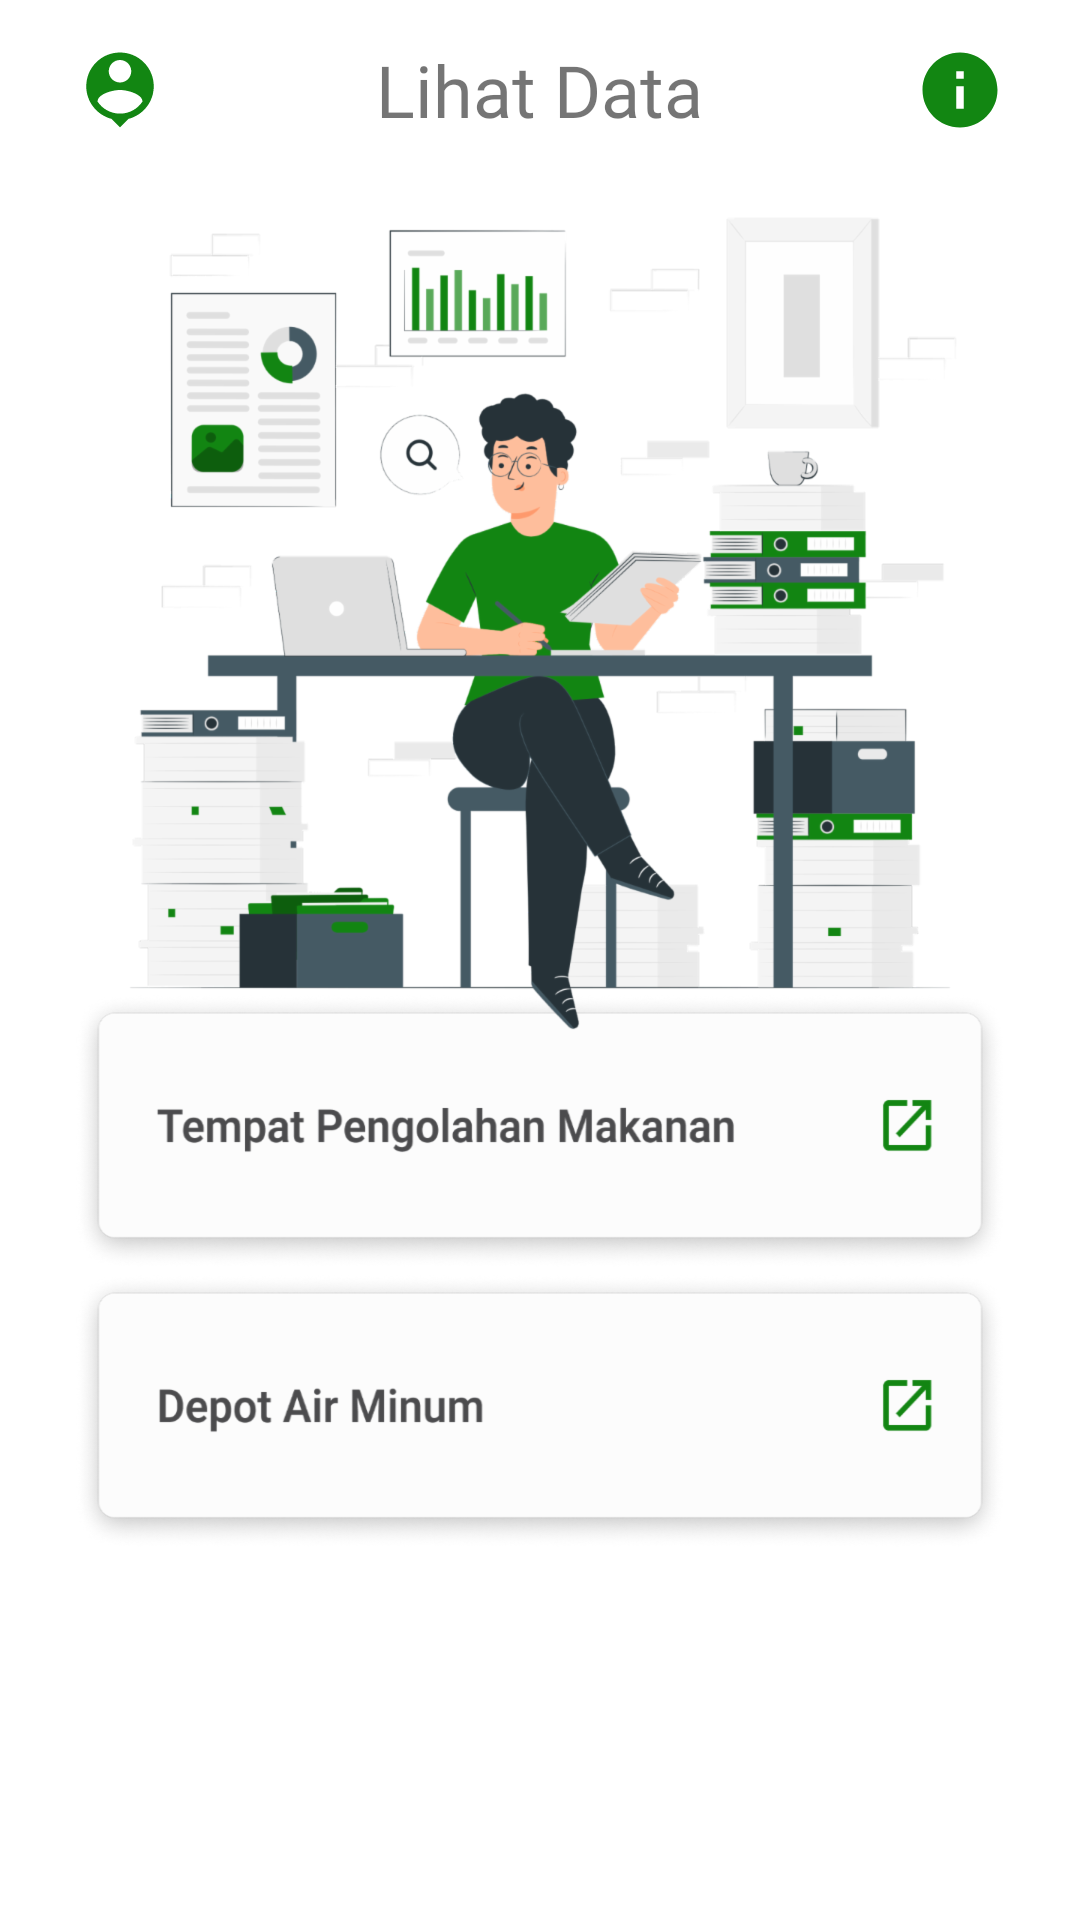

Write the Android layout XML for this screen, with the resource values it uses.
<!-- AndroidManifest.xml: application theme Theme.Puskesmas -->
<!-- res/layout/fragment_lihat_data.xml -->
<?xml version="1.0" encoding="utf-8"?>
<layout xmlns:android="http://schemas.android.com/apk/res/android"
    xmlns:app="http://schemas.android.com/apk/res-auto"
    xmlns:tools="http://schemas.android.com/tools">

    <data>

    </data>

    <androidx.constraintlayout.widget.ConstraintLayout
        android:layout_width="match_parent"
        android:layout_height="match_parent"
        tools:context=".ui.LihatDataFragment">

        <RelativeLayout
            android:id="@+id/rlinfo"
            android:layout_width="match_parent"
            android:layout_height="60dp"
            app:layout_constraintEnd_toEndOf="parent"
            app:layout_constraintStart_toStartOf="parent"
            app:layout_constraintTop_toTopOf="parent">

            <ImageView
                android:id="@+id/btnprofil"
                android:layout_width="30dp"
                android:layout_height="30dp"
                android:layout_centerVertical="true"
                android:layout_marginLeft="25dp"
                android:background="@drawable/ic_baseline_person_pin_24" />

            <TextView
                android:layout_width="wrap_content"
                android:layout_height="wrap_content"
                android:layout_centerVertical="true"
                android:layout_marginLeft="10dp"
                android:layout_centerHorizontal="true"
                android:fontFamily="@font/roboto_medium"
                android:text="Lihat Data"
                android:textSize="24dp"

                />

            <ImageView
                android:id="@+id/info"
                android:layout_width="30dp"
                android:layout_height="30dp"
                android:layout_alignParentEnd="true"
                android:layout_centerVertical="true"
                android:layout_marginLeft="25dp"
                android:layout_marginRight="25dp"
                android:background="@drawable/ic_baseline_info_24" />
        </RelativeLayout>

        <LinearLayout
            android:layout_width="match_parent"
            android:layout_height="wrap_content"
            android:layout_marginStart="24dp"
            android:layout_marginEnd="24dp"
            android:gravity="center"
            android:layout_marginTop="-20dp"
            android:orientation="vertical"
            app:layout_constraintEnd_toEndOf="parent"
            app:layout_constraintStart_toStartOf="parent"
            app:layout_constraintTop_toBottomOf="@+id/imageView2">

            <ImageView
                android:layout_width="match_parent"
                android:id="@+id/btntpm"
                android:layout_height="wrap_content"
                android:background="@drawable/btntpm" />

            <ImageView
                android:layout_width="match_parent"
                android:layout_height="wrap_content"
                android:id="@+id/btndam"
                android:background="@drawable/btndam" />
        </LinearLayout>

        <ImageView
            android:id="@+id/imageView2"
            android:layout_width="wrap_content"
            android:layout_height="wrap_content"
            android:background="@drawable/imglihatdata"
            app:layout_constraintEnd_toEndOf="parent"
            app:layout_constraintStart_toStartOf="parent"
            app:layout_constraintTop_toBottomOf="@+id/rlinfo" />


    </androidx.constraintlayout.widget.ConstraintLayout>
</layout>
<!-- resources referenced by this layout -->
<resources>
  <!-- drawable btndam: png bitmap (drawable-hdpi, 26473 bytes) -->
  <!-- drawable btntpm: png bitmap (drawable-hdpi, 29257 bytes) -->
  <!-- drawable ic_baseline_info_24 (drawable) -->
  <vector android:height="24dp" android:tint="#128612"
      android:viewportHeight="24" android:viewportWidth="24"
      android:width="24dp" xmlns:android="http://schemas.android.com/apk/res/android">
      <path android:fillColor="@android:color/white" android:pathData="M12,2C6.48,2 2,6.48 2,12s4.48,10 10,10 10,-4.48 10,-10S17.52,2 12,2zM13,17h-2v-6h2v6zM13,9h-2L11,7h2v2z"/>
  </vector>
  <!-- drawable ic_baseline_person_pin_24 (drawable) -->
  <vector android:height="24dp" android:tint="#128612"
      android:viewportHeight="24" android:viewportWidth="24"
      android:width="24dp" xmlns:android="http://schemas.android.com/apk/res/android">
      <path android:fillColor="@android:color/white" android:pathData="M12,2c-4.97,0 -9,4.03 -9,9 0,4.17 2.84,7.67 6.69,8.69L12,22l2.31,-2.31C18.16,18.67 21,15.17 21,11c0,-4.97 -4.03,-9 -9,-9zM12,4c1.66,0 3,1.34 3,3s-1.34,3 -3,3 -3,-1.34 -3,-3 1.34,-3 3,-3zM12,18.3c-2.5,0 -4.71,-1.28 -6,-3.22 0.03,-1.99 4,-3.08 6,-3.08 1.99,0 5.97,1.09 6,3.08 -1.29,1.94 -3.5,3.22 -6,3.22z"/>
  </vector>
  <!-- drawable imglihatdata: png bitmap (drawable-hdpi, 73128 bytes) -->
  <style name="Theme.Puskesmas" parent="Theme.MaterialComponents.DayNight.NoActionBar">
          
          <item name="colorPrimary">@color/purple_500</item>
          <item name="colorPrimaryVariant">@color/purple_700</item>
          <item name="colorOnPrimary">@color/white</item>
          
          <item name="colorSecondary">@color/teal_200</item>
          <item name="colorSecondaryVariant">@color/teal_700</item>
          <item name="colorOnSecondary">@color/black</item>
          
          <item name="android:statusBarColor" tools:targetApi="l">?attr/colorPrimaryVariant</item>
          
      </style>
  <color name="purple_500">#FF6200EE</color>
  <color name="purple_700">#FF3700B3</color>
  <color name="white">#FFFFFFFF</color>
  <color name="teal_200">#FF03DAC5</color>
  <color name="teal_700">#FF018786</color>
  <color name="black">#FF000000</color>
</resources>
